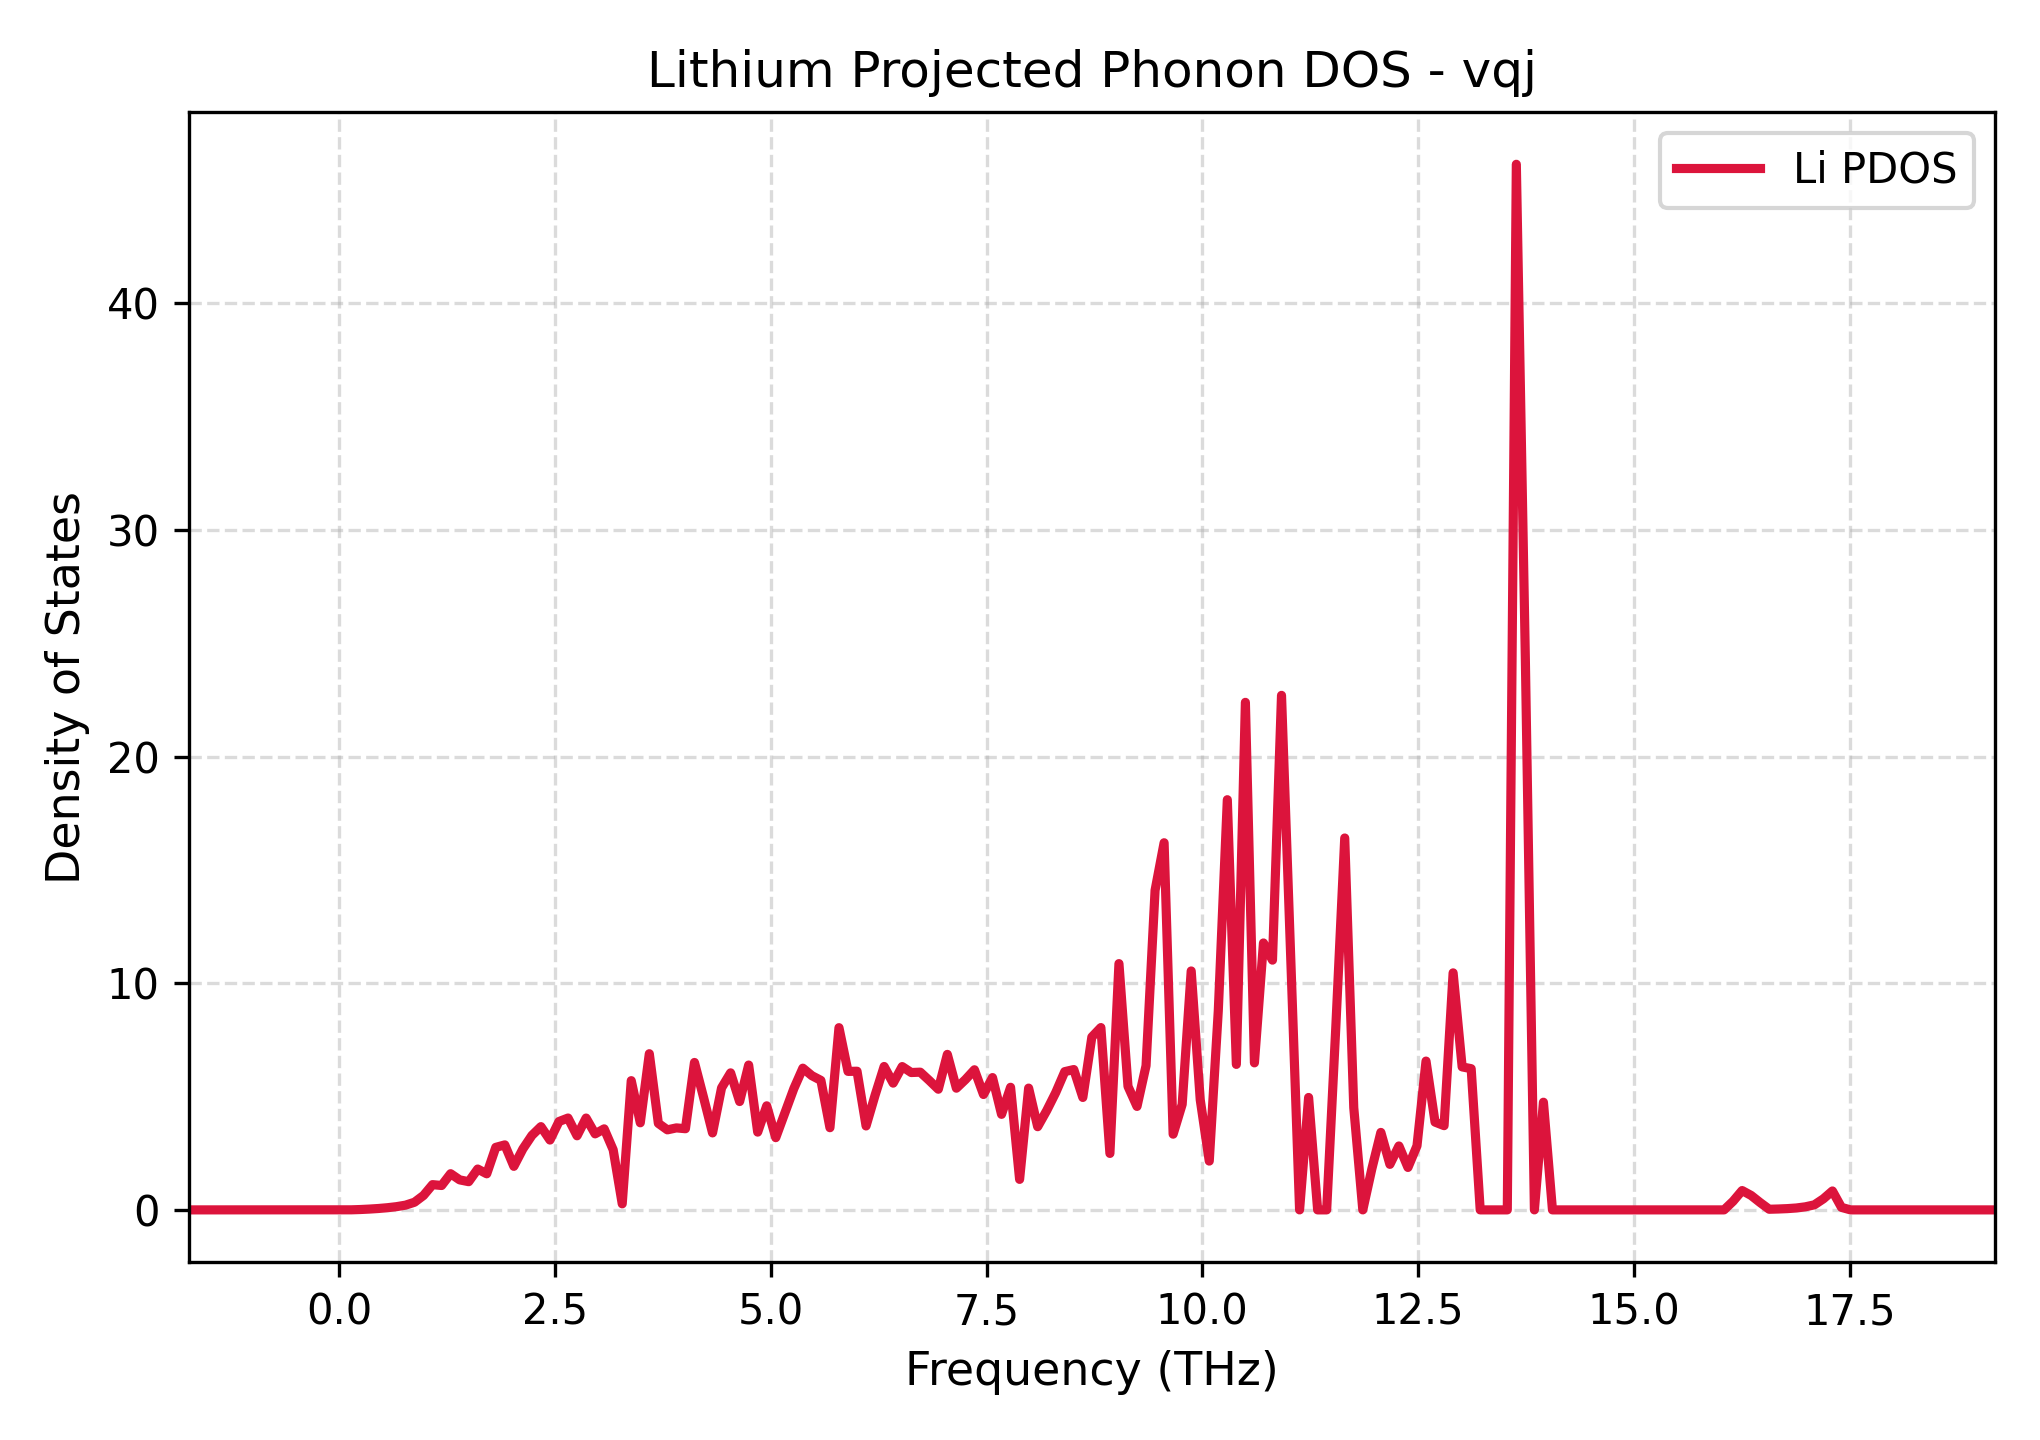

The table this chart was drawn from, first rows:
Frequency_THz, Lithium_PDOS
-1.744, 0.0
-1.639, 0.0
-1.535, 0.0
-1.43, 0.0
-1.325, 0.0
-1.221, 0.0
-1.116, 0.0
-1.012, 0.0
-0.9069, 0.0
-0.8023, 0.0
-0.6976, 0.0
-0.593, 0.0
-0.4883, 0.0
-0.3837, 0.0
-0.279, 0.0
-0.1744, 0.0
-0.06976, 0.0
0.03488, 0.000194
0.1395, 0.003095
0.2442, 0.01614
0.3488, 0.03571
0.4535, 0.06131
0.5581, 0.09597
0.6627, 0.1419
0.7674, 0.2084
0.872, 0.3372
0.9767, 0.6372
1.081, 1.114
1.186, 1.076
1.291, 1.596
1.395, 1.324
1.5, 1.244
1.605, 1.802
1.709, 1.592
1.814, 2.758
1.918, 2.867
2.023, 1.921
2.128, 2.689
2.232, 3.285
2.337, 3.673
2.442, 3.081
2.546, 3.899
2.651, 4.052
2.756, 3.269
2.86, 4.052
2.965, 3.354
3.07, 3.575
3.174, 2.65
3.279, 0.267
3.383, 5.702
3.488, 3.842
3.593, 6.89
3.697, 3.818
3.802, 3.531
3.907, 3.617
4.011, 3.581
4.116, 6.505
4.221, 4.972
4.325, 3.395
4.43, 5.383
... 141 more rows
